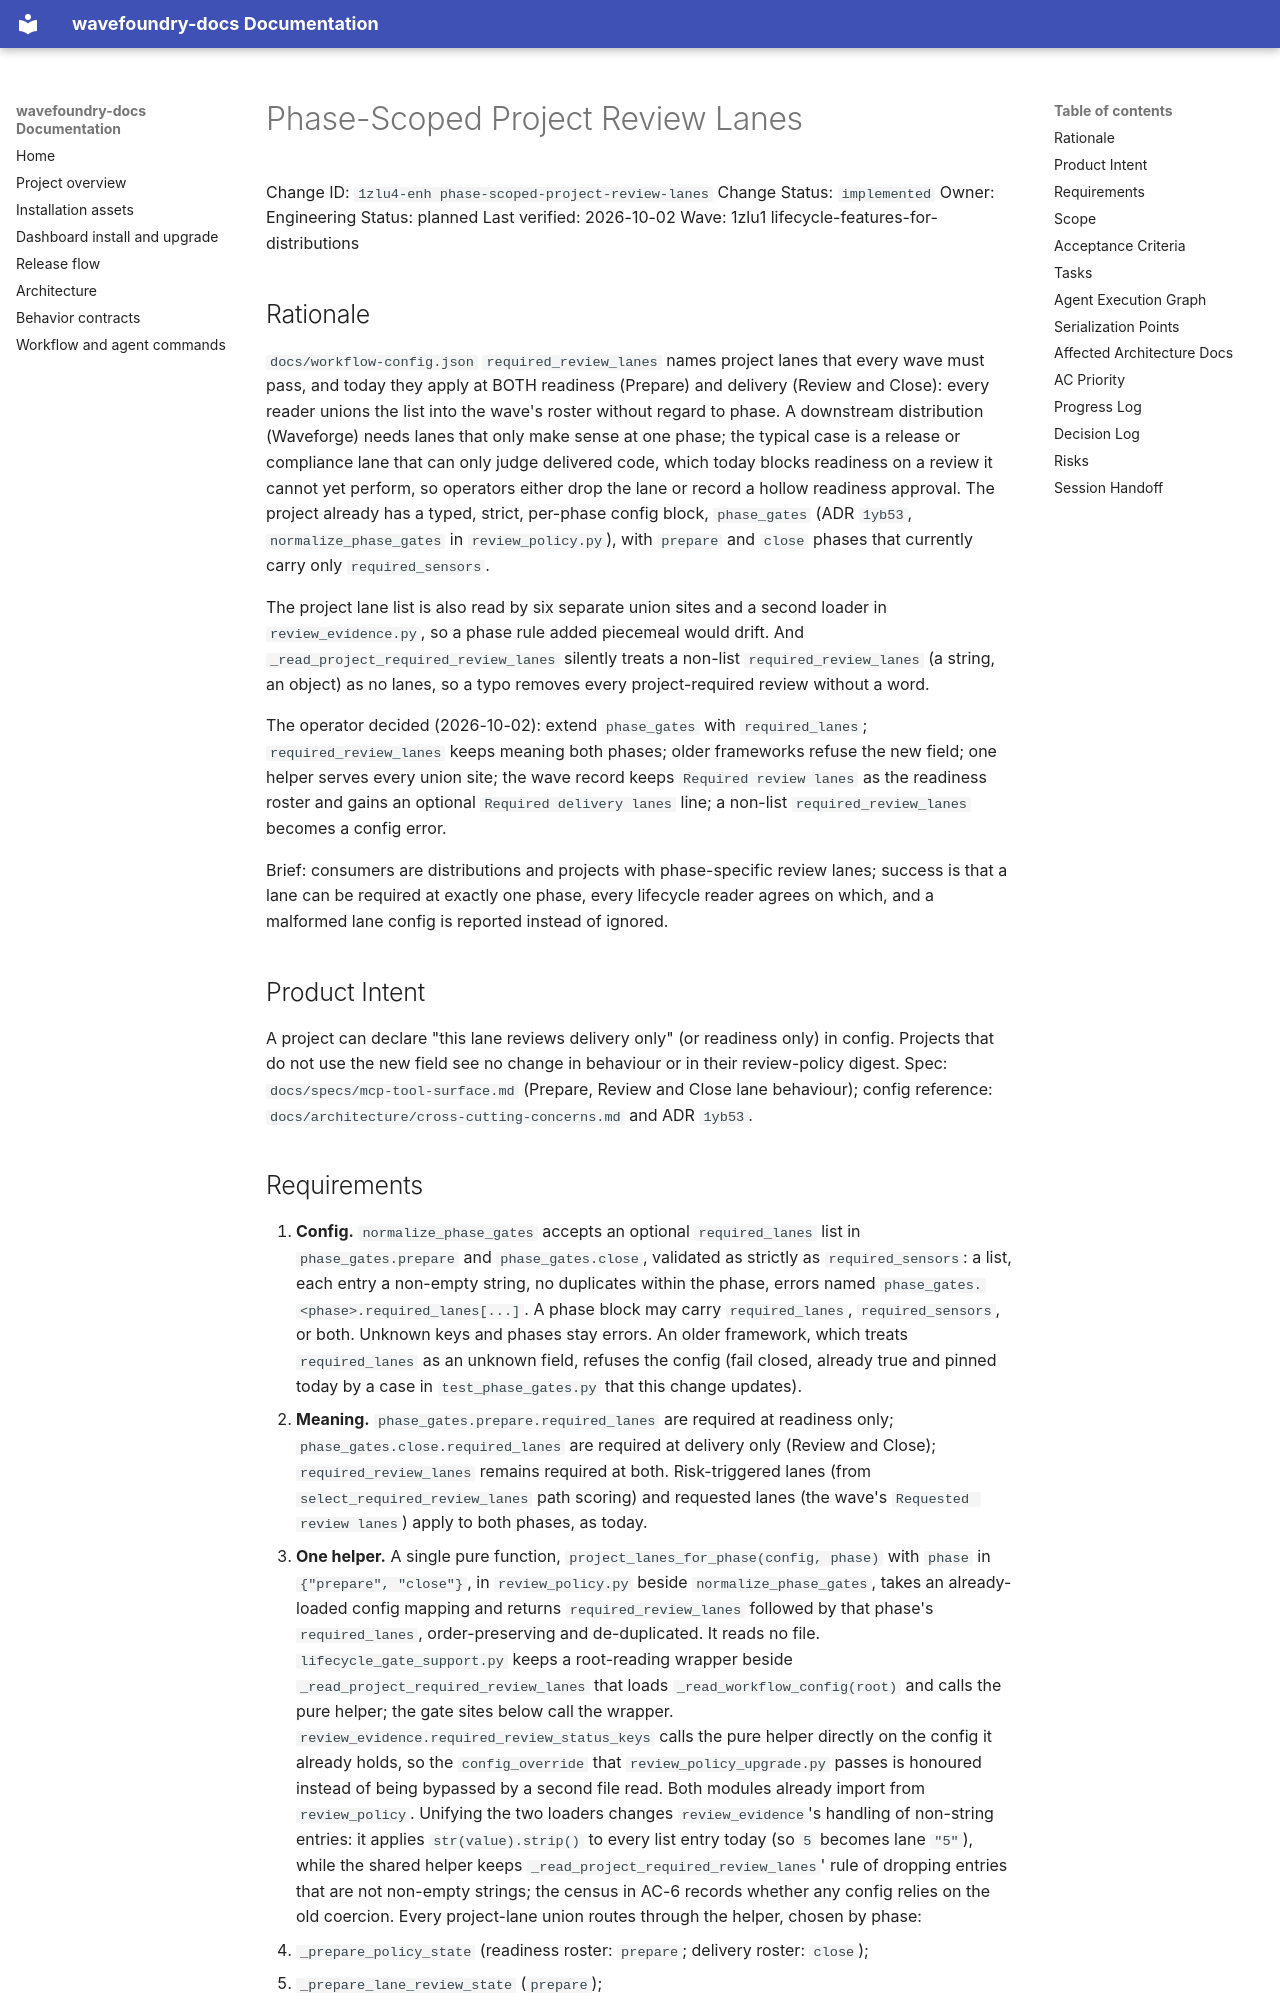

repository: coryhacking/wavefoundry · page: waves/1zlu1 lifecycle-features-for-distributions/1zlu4-enh phase-scoped-project-review-lanes/index.html · generator: mkdocs

# Phase-Scoped Project Review Lanes

Change ID: `1zlu4-enh phase-scoped-project-review-lanes`
Change Status: `implemented`
Owner: Engineering
Status: planned
Last verified: 2026-10-02
Wave: 1zlu1 lifecycle-features-for-distributions

## Rationale

`docs/workflow-config.json` `required_review_lanes` names project lanes that every wave must pass, and today they apply at BOTH readiness (Prepare) and delivery (Review and Close): every reader unions the list into the wave's roster without regard to phase. A downstream distribution (Waveforge) needs lanes that only make sense at one phase; the typical case is a release or compliance lane that can only judge delivered code, which today blocks readiness on a review it cannot yet perform, so operators either drop the lane or record a hollow readiness approval. The project already has a typed, strict, per-phase config block, `phase_gates` (ADR `1yb53`, `normalize_phase_gates` in `review_policy.py`), with `prepare` and `close` phases that currently carry only `required_sensors`.

The project lane list is also read by six separate union sites and a second loader in `review_evidence.py`, so a phase rule added piecemeal would drift. And `_read_project_required_review_lanes` silently treats a non-list `required_review_lanes` (a string, an object) as no lanes, so a typo removes every project-required review without a word.

The operator decided (2026-10-02): extend `phase_gates` with `required_lanes`; `required_review_lanes` keeps meaning both phases; older frameworks refuse the new field; one helper serves every union site; the wave record keeps `Required review lanes` as the readiness roster and gains an optional `Required delivery lanes` line; a non-list `required_review_lanes` becomes a config error.

Brief: consumers are distributions and projects with phase-specific review lanes; success is that a lane can be required at exactly one phase, every lifecycle reader agrees on which, and a malformed lane config is reported instead of ignored.

## Product Intent

A project can declare "this lane reviews delivery only" (or readiness only) in config. Projects that do not use the new field see no change in behaviour or in their review-policy digest. Spec: `docs/specs/mcp-tool-surface.md` (Prepare, Review and Close lane behaviour); config reference: `docs/architecture/cross-cutting-concerns.md` and ADR `1yb53`.
